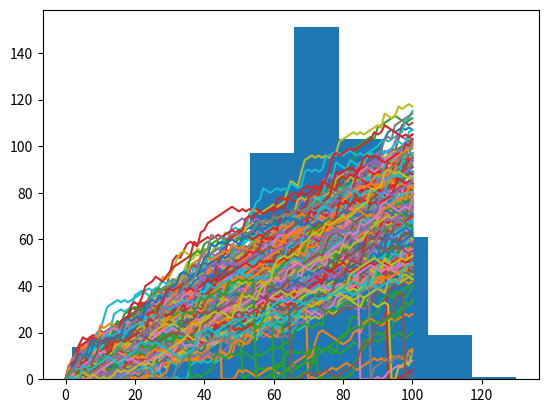

Generate this figure with matplotlib:
# Import numpy as np
import numpy as np

# Set the seed
np.random.seed(123)

# Generate and print random float
print(np.random.rand())

# Import numpy and set seed
import numpy as np
np.random.seed(123)

# Use randint() to simulate a dice
print(np.random.randint(1,7))

# Use randint() again
print(np.random.randint(1,7))

# NumPy is imported, seed is set

# Starting step
step = 50

# Roll the dice
dice = np.random.randint(1,7)

# Finish the control construct
if dice <= 2 :
    step = step - 1
elif step >= 3 and step <= 5 :
    step = step + 1
else :
    step = step + np.random.randint(1,7)

# Print out dice and step
print(dice)
print(step)

# NumPy is imported, seed is set

# Initialize random_walk
random_walk = [0]

# Complete the ___
for x in range(100) :
    # Set step: last element in random_walk
    step = random_walk[-1]

    # Roll the dice
    dice = np.random.randint(1,7)

    # Determine next step
    if dice <= 2:
        step = step - 1
    elif dice <= 5:
        step = step + 1
    else:
        step = step + np.random.randint(1,7)

    # append next_step to random_walk
    random_walk.append(step)
    

# Print random_walk
print(random_walk)

# NumPy is imported, seed is set

# Initialize random_walk
random_walk = [0]

for x in range(100) :
    step = random_walk[-1]
    dice = np.random.randint(1,7)

    if dice <= 2:
        # Replace below: use max to make sure step can't go below 0
        step = max(0,step-1)
    elif dice <= 5:
        step = step + 1
    else:
        step = step + np.random.randint(1,7)

    random_walk.append(step)

print(random_walk)

# NumPy is imported, seed is set

# Initialization
random_walk = [0]

for x in range(100) :
    step = random_walk[-1]
    dice = np.random.randint(1,7)

    if dice <= 2:
        step = max(0, step - 1)
    elif dice <= 5:
        step = step + 1
    else:
        step = step + np.random.randint(1,7)

    random_walk.append(step)

# Import matplotlib.pyplot as plt
import matplotlib.pyplot as plt 

# Plot random_walk
plt.plot(random_walk)

# Show the plot
plt.show()

# NumPy is imported; seed is set

# Initialize all_walks (don't change this line)
all_walks = []

# Simulate random walk 10 times
for i in range(10) :

    # Code from before
    random_walk = [0]
    for x in range(100) :
        step = random_walk[-1]
        dice = np.random.randint(1,7)

        if dice <= 2:
            step = max(0, step - 1)
        elif dice <= 5:
            step = step + 1
        else:
            step = step + np.random.randint(1,7)
        random_walk.append(step)

    # Append random_walk to all_walks
    all_walks.append(random_walk)

# Print all_walks
print(all_walks)

# numpy and matplotlib imported, seed set.

# initialize and populate all_walks
all_walks = []
for i in range(10) :
    random_walk = [0]
    for x in range(100) :
        step = random_walk[-1]
        dice = np.random.randint(1,7)
        if dice <= 2:
            step = max(0, step - 1)
        elif dice <= 5:
            step = step + 1
        else:
            step = step + np.random.randint(1,7)
        random_walk.append(step)
    all_walks.append(random_walk)

# Convert all_walks to NumPy array: np_aw
np_aw = np.array(all_walks)

# Plot np_aw and show
plt.plot(np_aw)

# Clear the figure
plt.clf()

# Transpose np_aw: np_aw_t
np_aw_t = np.transpose(np_aw)

# Plot np_aw_t and show
plt.plot(np_aw_t)
plt.show()
plt.show()

# numpy and matplotlib imported, seed set

# Simulate random walk 250 times
all_walks = []
for i in range(250) :
    random_walk = [0]
    for x in range(100) :
        step = random_walk[-1]
        dice = np.random.randint(1,7)
        if dice <= 2:
            step = max(0, step - 1)
        elif dice <= 5:
            step = step + 1
        else:
            step = step + np.random.randint(1,7)

        # Implement clumsiness
        if np.random.rand() <= 0.001:
            step = 0

        random_walk.append(step)
    all_walks.append(random_walk)

# Create and plot np_aw_t
np_aw_t = np.transpose(np.array(all_walks))
plt.plot(np_aw_t)
plt.show()

# numpy and matplotlib imported, seed set

# Simulate random walk 500 times
all_walks = []
for i in range(500) :
    random_walk = [0]
    for x in range(100) :
        step = random_walk[-1]
        dice = np.random.randint(1,7)
        if dice <= 2:
            step = max(0, step - 1)
        elif dice <= 5:
            step = step + 1
        else:
            step = step + np.random.randint(1,7)
        if np.random.rand() <= 0.001 :
            step = 0
        random_walk.append(step)
    all_walks.append(random_walk)

# Create and plot np_aw_t
np_aw_t = np.transpose(np.array(all_walks))

# Select last row from np_aw_t: ends
ends = np_aw_t[-1,:]

# Plot histogram of ends, display plot
plt.hist(ends)
plt.show()

